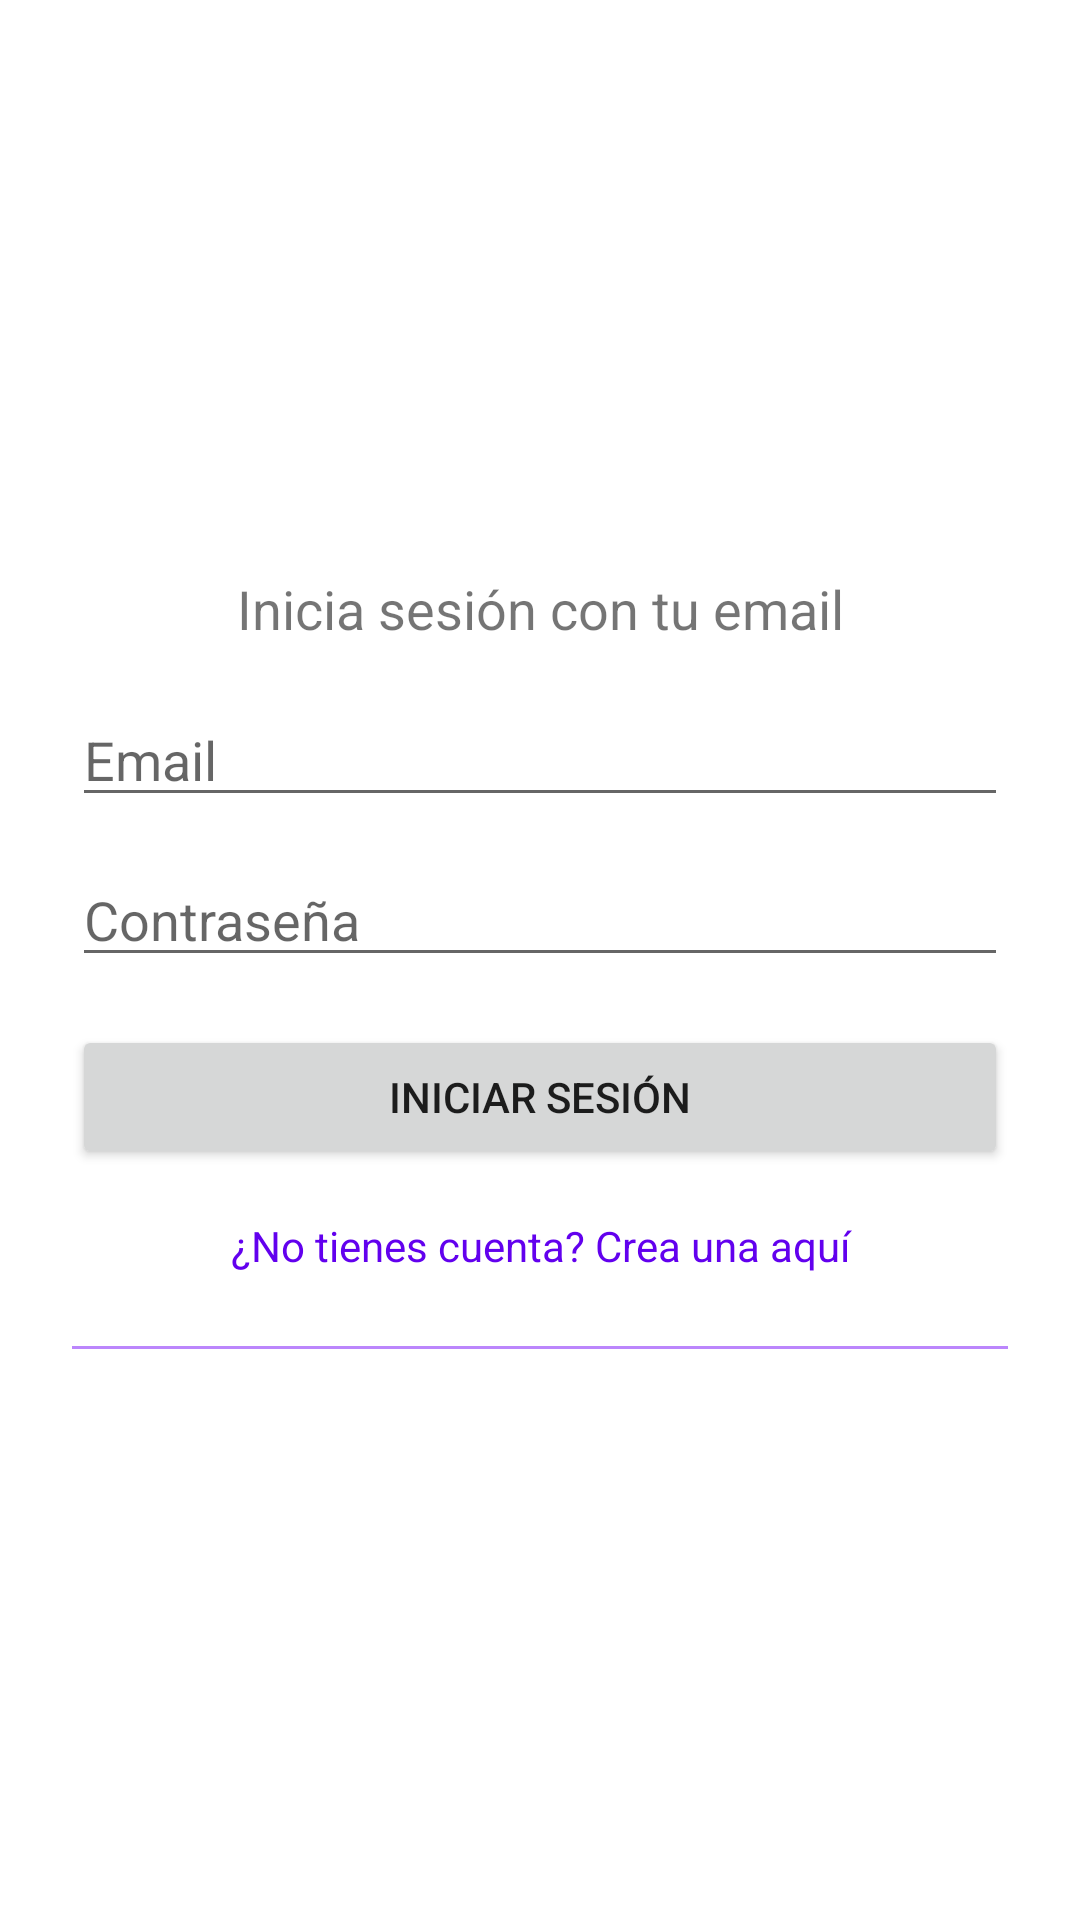

Here is an Android app screen rendered from its layout file. Give the layout XML and the strings, colors and styles it references.
<!-- AndroidManifest.xml: application theme Theme.InstaPuig -->
<!-- res/layout/fragment_sign_in.xml -->
<?xml version="1.0" encoding="utf-8"?>
<androidx.constraintlayout.widget.ConstraintLayout
    xmlns:android="http://schemas.android.com/apk/res/android"
    xmlns:app="http://schemas.android.com/apk/res-auto"
    android:layout_width="match_parent"
    android:layout_height="match_parent">

    
    <LinearLayout
        android:id="@+id/signInForm"
        android:layout_width="0dp"
        android:layout_height="wrap_content"
        android:orientation="vertical"
        android:gravity="center"
        android:padding="24dp"
        app:layout_constraintTop_toTopOf="parent"
        app:layout_constraintBottom_toBottomOf="parent"
        app:layout_constraintStart_toStartOf="parent"
        app:layout_constraintEnd_toEndOf="parent">

        <TextView
            android:layout_width="match_parent"
            android:layout_height="wrap_content"
            android:text="Inicia sesión con tu email"
            android:textSize="18sp"
            android:layout_marginBottom="16dp"
            android:textAlignment="center" />

        <EditText
            android:id="@+id/emailEditText"
            android:layout_width="match_parent"
            android:layout_height="wrap_content"
            android:hint="Email"
            android:inputType="textEmailAddress"
            android:layout_marginBottom="12dp" />

        <EditText
            android:id="@+id/passwordEditText"
            android:layout_width="match_parent"
            android:layout_height="wrap_content"
            android:hint="Contraseña"
            android:inputType="textPassword"
            android:layout_marginBottom="16dp" />

        <Button
            android:id="@+id/emailSignInButton"
            android:layout_width="match_parent"
            android:layout_height="wrap_content"
            android:text="Iniciar sesión"
            android:layout_marginBottom="16dp" />

        <TextView
            android:id="@+id/gotoCreateAccountTextView"
            android:layout_width="match_parent"
            android:layout_height="wrap_content"
            android:text="¿No tienes cuenta? Crea una aquí"
            android:textAlignment="center"
            android:textColor="?attr/colorPrimary"
            android:layout_marginBottom="24dp" />

        <View
            android:layout_width="match_parent"
            android:layout_height="1dp"
            android:background="@color/purple_200" />
    </LinearLayout>

    
    <ProgressBar
        android:id="@+id/signInProgressBar"
        android:layout_width="wrap_content"
        android:layout_height="wrap_content"
        android:visibility="gone"
        app:layout_constraintTop_toTopOf="parent"
        app:layout_constraintBottom_toBottomOf="parent"
        app:layout_constraintStart_toStartOf="parent"
        app:layout_constraintEnd_toEndOf="parent" />
</androidx.constraintlayout.widget.ConstraintLayout>
<!-- resources referenced by this layout -->
<resources>
  <style name="Theme.InstaPuig" parent="Theme.MaterialComponents.DayNight.DarkActionBar">
          
          <item name="colorPrimary">@color/purple_500</item>
          <item name="colorPrimaryVariant">@color/purple_700</item>
          <item name="colorOnPrimary">@color/white</item>
          
          <item name="colorSecondary">@color/teal_200</item>
          <item name="colorSecondaryVariant">@color/teal_700</item>
          <item name="colorOnSecondary">@color/black</item>
          
          <item name="android:statusBarColor">?attr/colorPrimaryVariant</item>
          
      </style>
  <!-- not gathered from this repository: default colours our renderer supplied (Android Studio template values) -->
  <color name="purple_200">#FFBB86FC</color>
  <color name="purple_500">#FF6200EE</color>
  <color name="purple_700">#FF3700B3</color>
  <color name="teal_200">#FF03DAC5</color>
  <color name="teal_700">#FF018786</color>
  <color name="black">#FF000000</color>
  <color name="white">#FFFFFFFF</color>
</resources>
